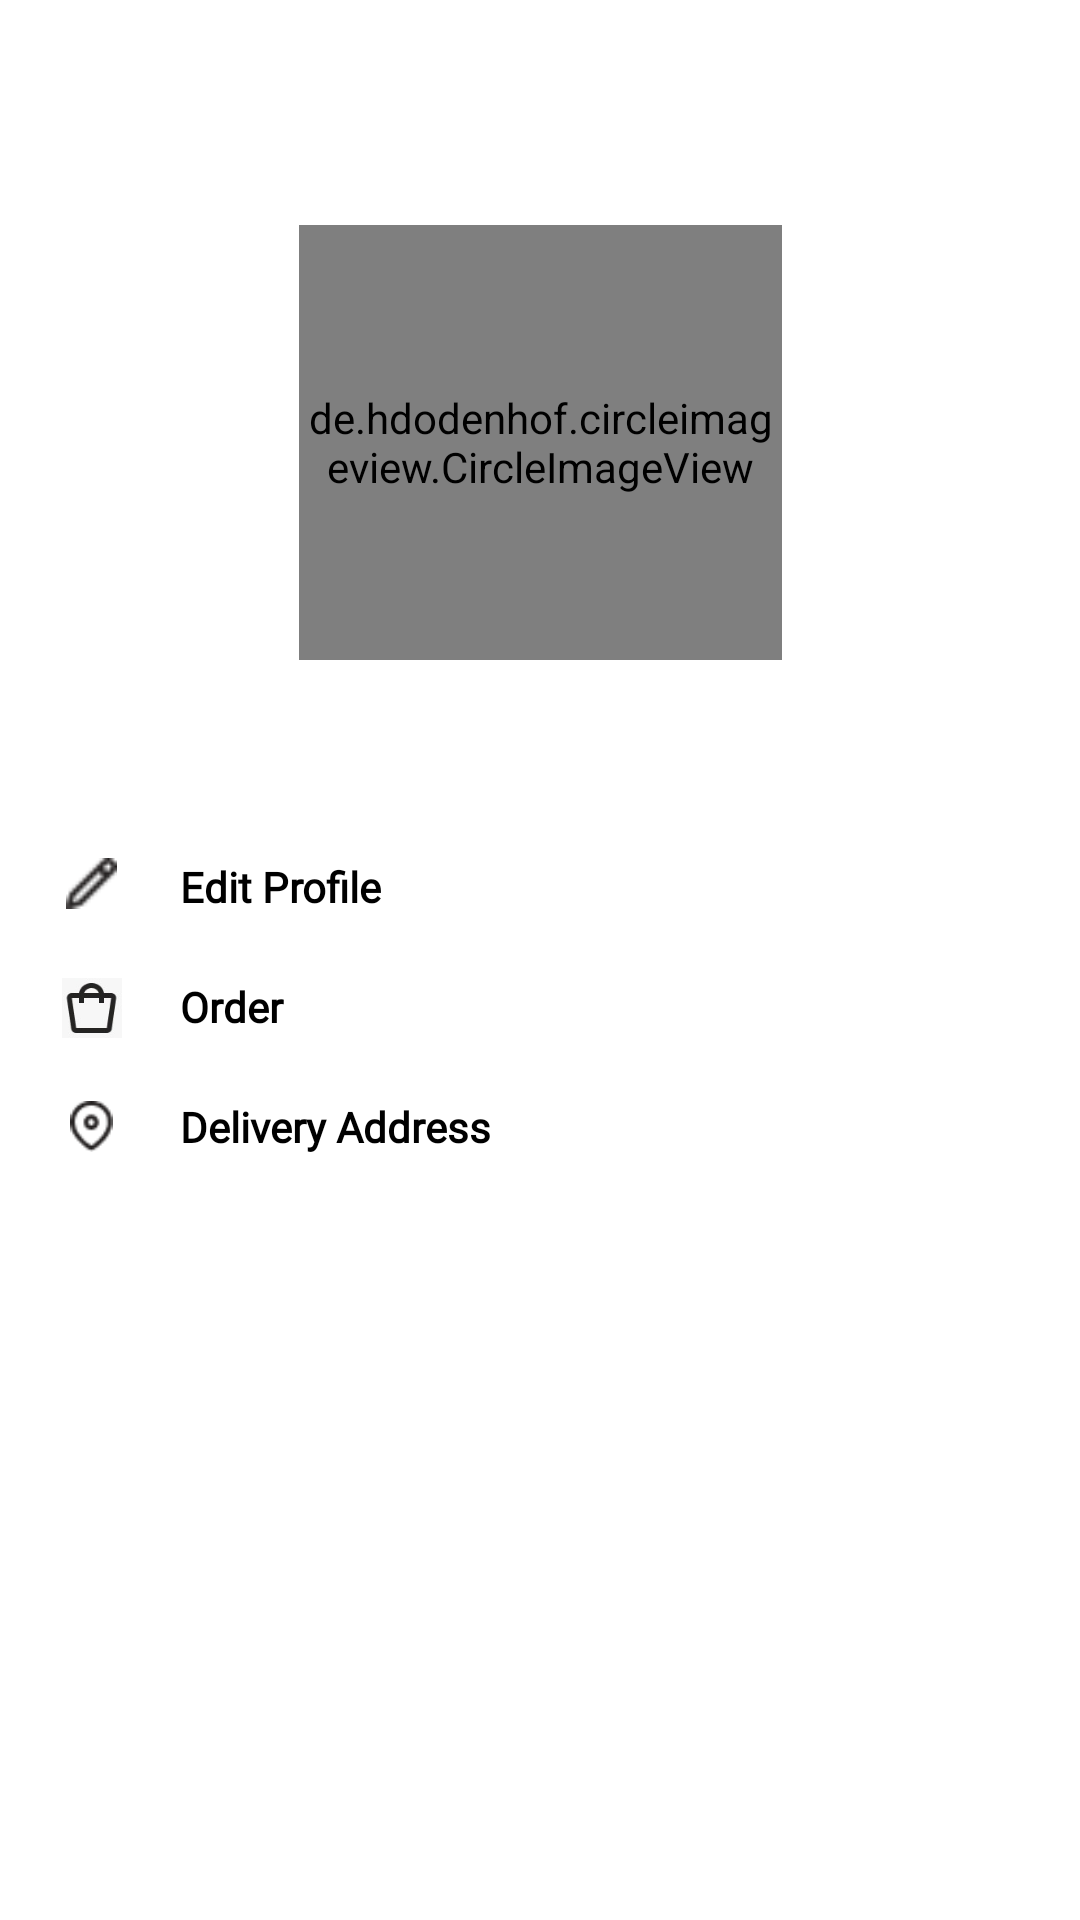

Write the Android layout XML for this screen, with the resource values it uses.
<!-- AndroidManifest.xml: application theme Theme.Btik -->
<!-- res/layout/activity_profil.xml -->
<?xml version="1.0" encoding="utf-8"?>
<androidx.constraintlayout.widget.ConstraintLayout
    xmlns:android="http://schemas.android.com/apk/res/android"
    android:layout_width="match_parent"
    android:layout_height="match_parent"
    xmlns:tools="http://schemas.android.com/tools"
    xmlns:app="http://schemas.android.com/apk/res-auto">

    <de.hdodenhof.circleimageview.CircleImageView
        xmlns:app="http://schemas.android.com/apk/res-auto"
        android:id="@+id/profile_image"
        android:layout_marginTop="75dp"
        android:layout_width="161dp"
        android:layout_height="145dp"
        tools:src = "@drawable/foto"
        app:civ_border_width="2dp"
        app:civ_border_color="#FF000000"
        app:layout_constraintLeft_toLeftOf="parent"
        app:layout_constraintTop_toTopOf="parent"
        app:layout_constraintRight_toRightOf="parent" />

    <ImageView
        android:id="@+id/back"
        android:layout_width="19dp"
        android:layout_height="25dp"
        android:layout_marginRight="100dp"
        android:layout_marginLeft="20dp"
        android:layout_marginTop="15dp"
        android:src="@drawable/back_button"
        app:layout_constraintLeft_toLeftOf="parent"
        app:layout_constraintRight_toLeftOf="@id/profile_image"
        app:layout_constraintTop_toTopOf="parent" />

    <TextView
        android:id="@+id/nama"
        android:layout_width="221dp"
        android:fontFamily="@font/lato"
        android:layout_height="18dp"
        android:textSize="18sp"
        android:textStyle="bold"
        android:layout_marginTop="10dp"
        android:textColor="@color/black"
        android:textAlignment="center"
        app:layout_constraintRight_toRightOf="parent"
        app:layout_constraintTop_toBottomOf="@id/profile_image"
        app:layout_constraintLeft_toLeftOf="parent"
        tools:text="raihan chaira" />

    <TextView
        android:id="@+id/email"
        android:layout_width="213dp"
        android:layout_height="18dp"
        android:textAlignment="center"
        android:fontFamily="@font/lato"
        android:textSize="14dp"
        android:textColor="#D2D2D2"
        tools:text="raihanchaira21@gmail.com"
        app:layout_constraintTop_toBottomOf="@id/nama"
        app:layout_constraintLeft_toLeftOf="parent"
        app:layout_constraintRight_toRightOf="parent"
        />

    <ImageView
        android:id="@+id/gambar1"
        android:layout_width="21dp"
        android:layout_height="17dp"
        android:src="@drawable/pen"
        android:layout_marginTop="20dp"
        android:layout_marginLeft="20dp"
        app:layout_constraintTop_toBottomOf="@id/email"
        app:layout_constraintLeft_toLeftOf="parent"/>

    <TextView
        android:id="@+id/teks_profil"
        android:layout_width="90dp"
        android:layout_height="20dp"
        android:layout_marginTop="20dp"
        android:layout_marginLeft="60dp"
        android:text="Edit Profile"
        android:fontFamily="@font/lato"
        android:textStyle="bold"
        android:textColor="@color/black"
        android:gravity="left"
        app:layout_constraintTop_toBottomOf="@id/email"
        app:layout_constraintLeft_toLeftOf="parent"
        />

    <ImageView
        android:id="@+id/arrow_1"
        android:layout_width="21dp"
        android:layout_height="17dp"
        android:layout_marginTop="20dp"
        android:layout_marginLeft="220dp"
        android:src="@drawable/arrow"
        app:layout_constraintLeft_toRightOf="@id/teks_profil"
        app:layout_constraintTop_toBottomOf="@id/email"
        />

    <ImageView
        android:id="@+id/gambar2"
        android:layout_width="21dp"
        android:layout_height="20dp"
        android:src="@drawable/cart"
        android:layout_marginTop="23dp"
        android:layout_marginLeft="20dp"
        app:layout_constraintTop_toBottomOf="@id/gambar1"
        app:layout_constraintLeft_toLeftOf="parent"/>

    <TextView
        android:id="@+id/teks_order"
        android:layout_width="90dp"
        android:layout_height="20dp"
        android:layout_marginTop="20dp"
        android:layout_marginLeft="60dp"
        android:text="Order"
        android:fontFamily="@font/lato"
        android:textStyle="bold"
        android:textColor="@color/black"
        android:gravity="left"
        app:layout_constraintTop_toBottomOf="@id/teks_profil"
        app:layout_constraintLeft_toLeftOf="parent"/>

    <ImageView
        android:id="@+id/arrow_2"
        android:layout_width="21dp"
        android:layout_height="17dp"
        android:layout_marginTop="24dp"
        android:layout_marginLeft="220dp"
        android:src="@drawable/arrow"
        app:layout_constraintLeft_toRightOf="@id/teks_order"
        app:layout_constraintTop_toBottomOf="@id/arrow_1"/>

    <ImageView
        android:layout_width="21dp"
        android:layout_height="17dp"
        android:src="@drawable/delivery"
        android:layout_marginTop="21dp"
        android:layout_marginLeft="20dp"
        app:layout_constraintTop_toBottomOf="@id/gambar2"
        app:layout_constraintLeft_toLeftOf="parent"/>

    <TextView
        android:id="@+id/teks_delivery"
        android:layout_width="200dp"
        android:layout_height="20dp"
        android:layout_marginTop="20dp"
        android:layout_marginLeft="60dp"
        android:text="Delivery Address"
        android:fontFamily="@font/lato"
        android:textStyle="bold"
        android:textColor="@color/black"
        android:gravity="left"
        app:layout_constraintTop_toBottomOf="@id/teks_order"
        app:layout_constraintLeft_toLeftOf="parent"/>

    <ImageView
        android:layout_width="21dp"
        android:layout_height="17dp"
        android:layout_marginTop="24dp"
        android:layout_marginLeft="110dp"
        android:src="@drawable/arrow"
        app:layout_constraintLeft_toRightOf="@id/teks_delivery"
        app:layout_constraintTop_toBottomOf="@id/arrow_2"
       />


</androidx.constraintlayout.widget.ConstraintLayout>
<!-- resources referenced by this layout -->
<resources>
  <color name="black">#FF000000</color>
  <!-- drawable arrow: png bitmap (drawable, 326 bytes) -->
  <!-- drawable back_button: png bitmap (drawable, 184 bytes) -->
  <!-- drawable cart: png bitmap (drawable, 5174 bytes) -->
  <!-- drawable delivery: png bitmap (drawable, 790 bytes) -->
  <!-- drawable foto: png bitmap (drawable, 18845 bytes) -->
  <!-- drawable pen: png bitmap (drawable, 332 bytes) -->
  <style name="Theme.Btik" parent="Theme.MaterialComponents.Light.NoActionBar">
          
          <item name="colorPrimary">@color/purple_500</item>
          <item name="colorPrimaryVariant">@color/purple_700</item>
          <item name="colorOnPrimary">@color/white</item>
          
          <item name="colorSecondary">@color/teal_200</item>
          <item name="colorSecondaryVariant">@color/teal_700</item>
          <item name="colorOnSecondary">@color/black</item>
          
          <item name="android:statusBarColor" tools:targetApi="l">@color/blue</item>
          
      </style>
  <color name="purple_500">#FF6200EE</color>
  <color name="purple_700">#FF3700B3</color>
  <color name="white">#FFFFFFFF</color>
  <color name="teal_200">#FF03DAC5</color>
  <color name="teal_700">#FF018786</color>
  <color name="blue">#03C0CC</color>
</resources>
